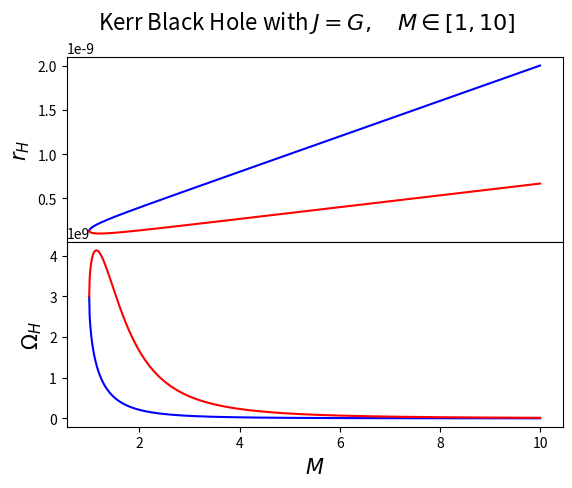

The matplotlib source for this figure:
import numpy as np
import matplotlib.pyplot as plt
from scipy.constants import G

J = G # moment angulaire du trou noir
M = np.linspace(1,10,1000) # masse du trou noir
a = J/M # jsp trop c'est quoi que ça represente mais c'est ça

r_plus_sol1 = 2*G*M+np.sqrt(G**2*M**2-a**2) # horizon des evenements externe
r_plus_sol2 = 2*G*M-np.sqrt(G**2*M**2-a**2) # horizon des evenements externe

Omega_H_sol1 = a/(r_plus_sol1**2+a**2) # vitesse angulaire a l'horizon externe
Omega_H_sol2 = a/(r_plus_sol2**2+a**2) # vitesse angulaire a l'horizon externe

ax1 = plt.subplot(211)
ax2 = plt.subplot(212, sharex=ax1)

ax1.plot(M, r_plus_sol1, color="blue")
ax1.plot(M, r_plus_sol2, color="red")
ax1.set_xlabel(r"$M$", fontsize=15)
ax1.set_ylabel(r"$r_H$", fontsize=15)

ax2.plot(M, Omega_H_sol1, color="blue")
ax2.plot(M, Omega_H_sol2, color="red")
ax2.set_xlabel(r"$M$", fontsize=15)
ax2.set_ylabel(r"$\Omega_H$", fontsize=15)
plt.subplots_adjust(hspace=0)

plt.suptitle(r"Kerr Black Hole with $J=G,\quad M\in [1,10]$",fontsize=16)
plt.show()

#plt.plot(M, G*M**2)
#plt.xlabel(r"$M$", fontsize=15)
#plt.ylabel(r"$GM^2$", fontsize=15)
#plt.show()